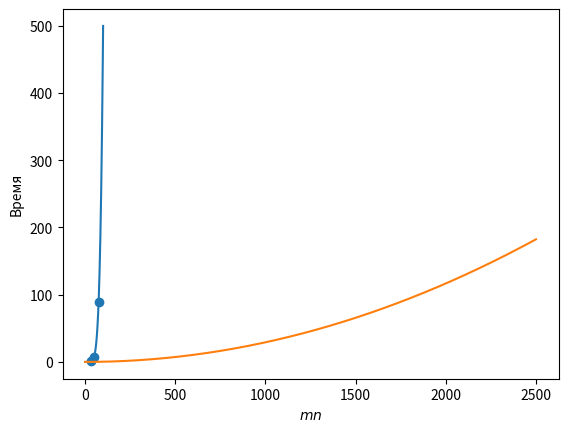

The matplotlib source for this figure:
import matplotlib.pyplot as plt
import numpy as np

plt.scatter([15 + 20, 20 + 30, 30 + 45], [1.53, 7.808, 89.52])
plt.plot(np.linspace(0, 100, 200), [n ** 6 / 2001152663 for n in np.linspace(0, 100, 200)])
plt.xlabel("$m + n$")
plt.ylabel("Время")
plt.show()
print(np.array([n ** 6 / 2001152663 for n in [15 + 20, 20 + 30, 30 + 45]]) - [1.53, 7.808, 89.52])

plt.plot(np.linspace(0, 2500, 200), [n ** 2 / 34272 for n in np.linspace(0, 2500, 200)])
plt.xlabel("$mn$")
plt.ylabel("Время")
plt.show()
print(np.array([n ** 2 / 34272 for n in [15 * 20, 20 * 30, 30 * 45]]) - [1.95, 10.504, 49.43])